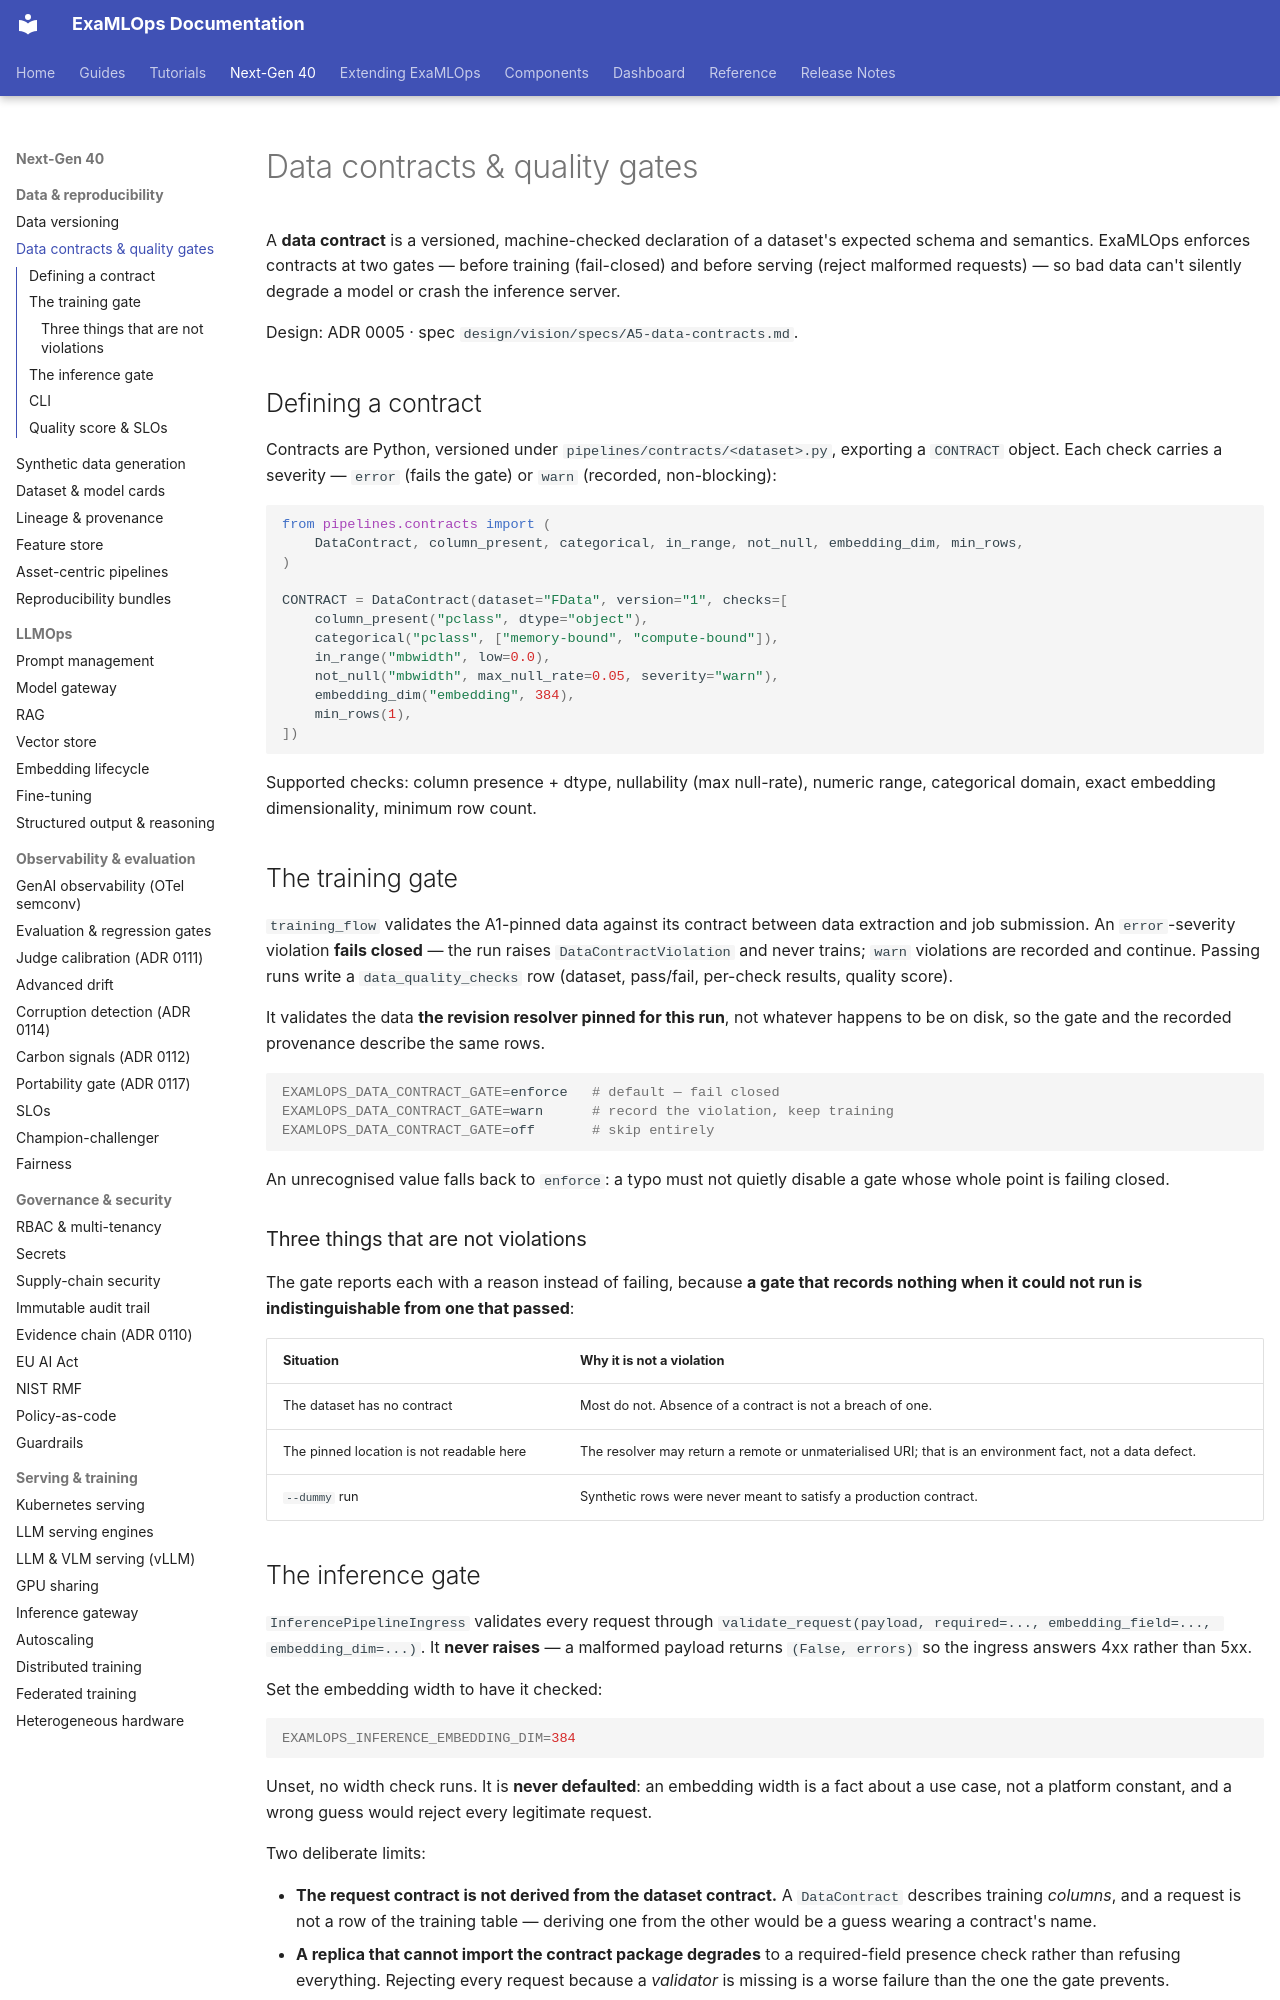

repository: seanergys/ai-production · page: guides/data-quality/index.html · generator: mkdocs

# Data contracts & quality gates

A **data contract** is a versioned, machine-checked declaration of a dataset's
expected schema and semantics. ExaMLOps enforces contracts at two gates — before
training (fail-closed) and before serving (reject malformed requests) — so bad data
can't silently degrade a model or crash the inference server.

Design: ADR 0005 · spec `design/vision/specs/A5-data-contracts.md`.

## Defining a contract

Contracts are Python, versioned under `pipelines/contracts/<dataset>.py`, exporting a
`CONTRACT` object. Each check carries a severity — `error` (fails the gate) or `warn`
(recorded, non-blocking):

```python
from pipelines.contracts import (
    DataContract, column_present, categorical, in_range, not_null, embedding_dim, min_rows,
)

CONTRACT = DataContract(dataset="FData", version="1", checks=[
    column_present("pclass", dtype="object"),
    categorical("pclass", ["memory-bound", "compute-bound"]),
    in_range("mbwidth", low=0.0),
    not_null("mbwidth", max_null_rate=0.05, severity="warn"),
    embedding_dim("embedding", 384),
    min_rows(1),
])
```

Supported checks: column presence + dtype, nullability (max null-rate), numeric range,
categorical domain, exact embedding dimensionality, minimum row count.

## The training gate

`training_flow` validates the A1-pinned data against its contract between data extraction and
job submission. An `error`-severity violation **fails closed** — the run raises
`DataContractViolation` and never trains; `warn` violations are recorded and continue. Passing
runs write a `data_quality_checks` row (dataset, pass/fail, per-check results, quality score).

It validates the data **the revision resolver pinned for this run**, not whatever happens to be
on disk, so the gate and the recorded provenance describe the same rows.

```bash
EXAMLOPS_DATA_CONTRACT_GATE=enforce   # default — fail closed
EXAMLOPS_DATA_CONTRACT_GATE=warn      # record the violation, keep training
EXAMLOPS_DATA_CONTRACT_GATE=off       # skip entirely
```

An unrecognised value falls back to `enforce`: a typo must not quietly disable a gate whose
whole point is failing closed.

### Three things that are not violations

The gate reports each with a reason instead of failing, because **a gate that records nothing
when it could not run is indistinguishable from one that passed**:

| Situation | Why it is not a violation |
|---|---|
| The dataset has no contract | Most do not. Absence of a contract is not a breach of one. |
| The pinned location is not readable here | The resolver may return a remote or unmaterialised URI; that is an environment fact, not a data defect. |
| `--dummy` run | Synthetic rows were never meant to satisfy a production contract. |
